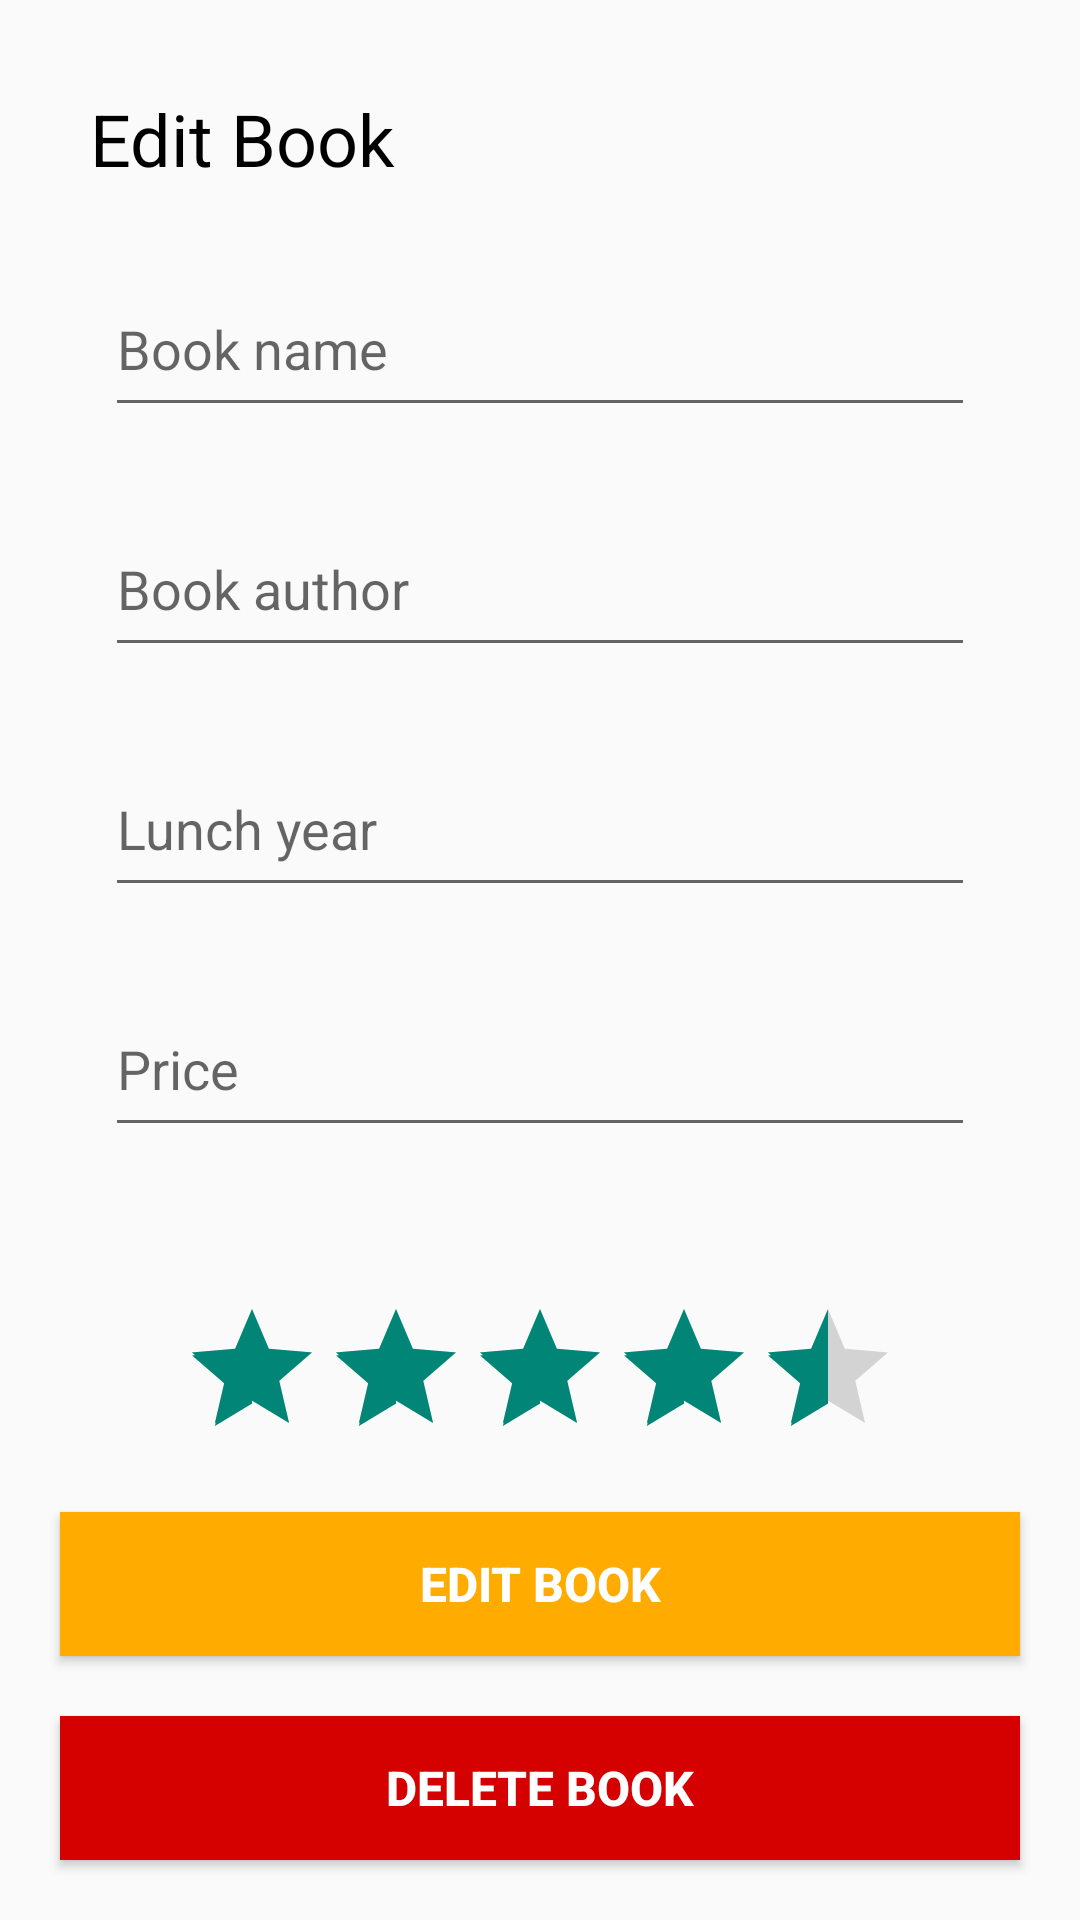

Here is an Android app screen rendered from its layout file. Give the layout XML and the strings, colors and styles it references.
<!-- AndroidManifest.xml: application theme Theme.Ass_library -->
<!-- res/layout/activity_edit_books.xml -->
<?xml version="1.0" encoding="utf-8"?>
<androidx.constraintlayout.widget.ConstraintLayout xmlns:android="http://schemas.android.com/apk/res/android"
    xmlns:app="http://schemas.android.com/apk/res-auto"
    xmlns:tools="http://schemas.android.com/tools"
    android:layout_width="match_parent"
    android:layout_height="match_parent"
    tools:context=".EditBooks">
    <TextView
        android:id="@+id/titl"
        android:layout_width="wrap_content"
        android:layout_height="wrap_content"
        android:layout_margin="30dp"
        android:text="Edit Book"
        android:textColor="@color/black"
        android:textSize="24sp"
        app:layout_constraintLeft_toLeftOf="parent"
        app:layout_constraintTop_toTopOf="parent" />

    <EditText
        android:id="@+id/B_name"
        android:layout_width="match_parent"
        android:layout_height="55dp"
        android:layout_marginLeft="35dp"
        android:layout_marginTop="25dp"
        android:layout_marginRight="35dp"
        android:hint="Book name"
        app:layout_constraintLeft_toLeftOf="parent"
        app:layout_constraintRight_toRightOf="parent"
        app:layout_constraintTop_toBottomOf="@+id/titl"

        />


    <EditText
        android:id="@+id/B_author"
        android:layout_width="match_parent"
        android:layout_height="55dp"
        android:layout_marginLeft="35dp"
        android:layout_marginTop="25dp"
        android:layout_marginRight="35dp"
        android:hint="Book author"
        app:layout_constraintLeft_toLeftOf="parent"
        app:layout_constraintRight_toRightOf="parent"
        app:layout_constraintTop_toBottomOf="@+id/B_name"

        />

    <EditText
        android:id="@+id/B_year"
        android:layout_width="match_parent"
        android:layout_height="55dp"
        android:layout_marginLeft="35dp"
        android:layout_marginTop="25dp"
        android:layout_marginRight="35dp"
        android:hint="Lunch year"
        app:layout_constraintLeft_toLeftOf="parent"
        app:layout_constraintRight_toRightOf="parent"
        app:layout_constraintTop_toBottomOf="@+id/B_author"

        />

    <EditText
        android:id="@+id/B_price"
        android:layout_width="match_parent"
        android:layout_height="55dp"
        android:layout_marginLeft="35dp"
        android:layout_marginTop="25dp"
        android:layout_marginRight="35dp"
        android:inputType="numberDecimal"
        android:hint="Price"
        app:layout_constraintLeft_toLeftOf="parent"
        app:layout_constraintRight_toRightOf="parent"
        app:layout_constraintTop_toBottomOf="@+id/B_year"

        />

    <RatingBar
        android:id="@+id/Rating"
        android:layout_width="wrap_content"
        android:layout_height="wrap_content"
        android:layout_marginTop="50dp"
        android:numStars="5"
        android:rating="4.5"
        android:stepSize="0.5"
        app:layout_constraintLeft_toLeftOf="parent"
        app:layout_constraintRight_toRightOf="parent"
        app:layout_constraintTop_toBottomOf="@id/B_price" />

    <Button
        android:id="@+id/editBtn"
        android:layout_width="match_parent"
        android:layout_height="wrap_content"
        android:layout_margin="20dp"
        app:layout_constraintBottom_toTopOf="@id/deleteBtn"
        app:layout_constraintLeft_toLeftOf="parent"
        app:layout_constraintRight_toRightOf="parent"
        android:text="Edit Book"
        android:background="@color/MainOrange"
        android:textColor="@color/white"
        android:textSize="16sp"
        android:textStyle="bold"

        />

    <Button
        android:id="@+id/deleteBtn"
        android:layout_width="match_parent"
        android:layout_height="wrap_content"
        android:layout_margin="20dp"
        app:layout_constraintBottom_toBottomOf="parent"
        app:layout_constraintLeft_toLeftOf="parent"
        app:layout_constraintRight_toRightOf="parent"
        android:text="Delete Book"
        android:background="#D50000"
        android:textColor="@color/white"
        android:textSize="16sp"
        android:textStyle="bold"

        />

</androidx.constraintlayout.widget.ConstraintLayout>
<!-- resources referenced by this layout -->
<resources>
  <color name="MainOrange">#FFAB00</color>
  <color name="black">#FF000000</color>
  <color name="white">#FFFFFFFF</color>
  <style name="Theme.Ass_library" parent="Theme.AppCompat.DayNight.DarkActionBar">
          
          <item name="colorPrimary">@color/MainOrange</item>
          <item name="colorPrimaryVariant">#FFD600</item>
          <item name="colorOnPrimary">@color/MainOrange</item>
          
          <item name="colorSecondary">@color/MainOrange</item>
          <item name="colorSecondaryVariant">@color/teal_700</item>
          <item name="colorOnSecondary">@color/black</item>
          
          <item name="android:statusBarColor" tools:targetApi="l">?attr/colorPrimaryVariant</item>
          
      </style>
  <color name="teal_700">#FF018786</color>
</resources>
